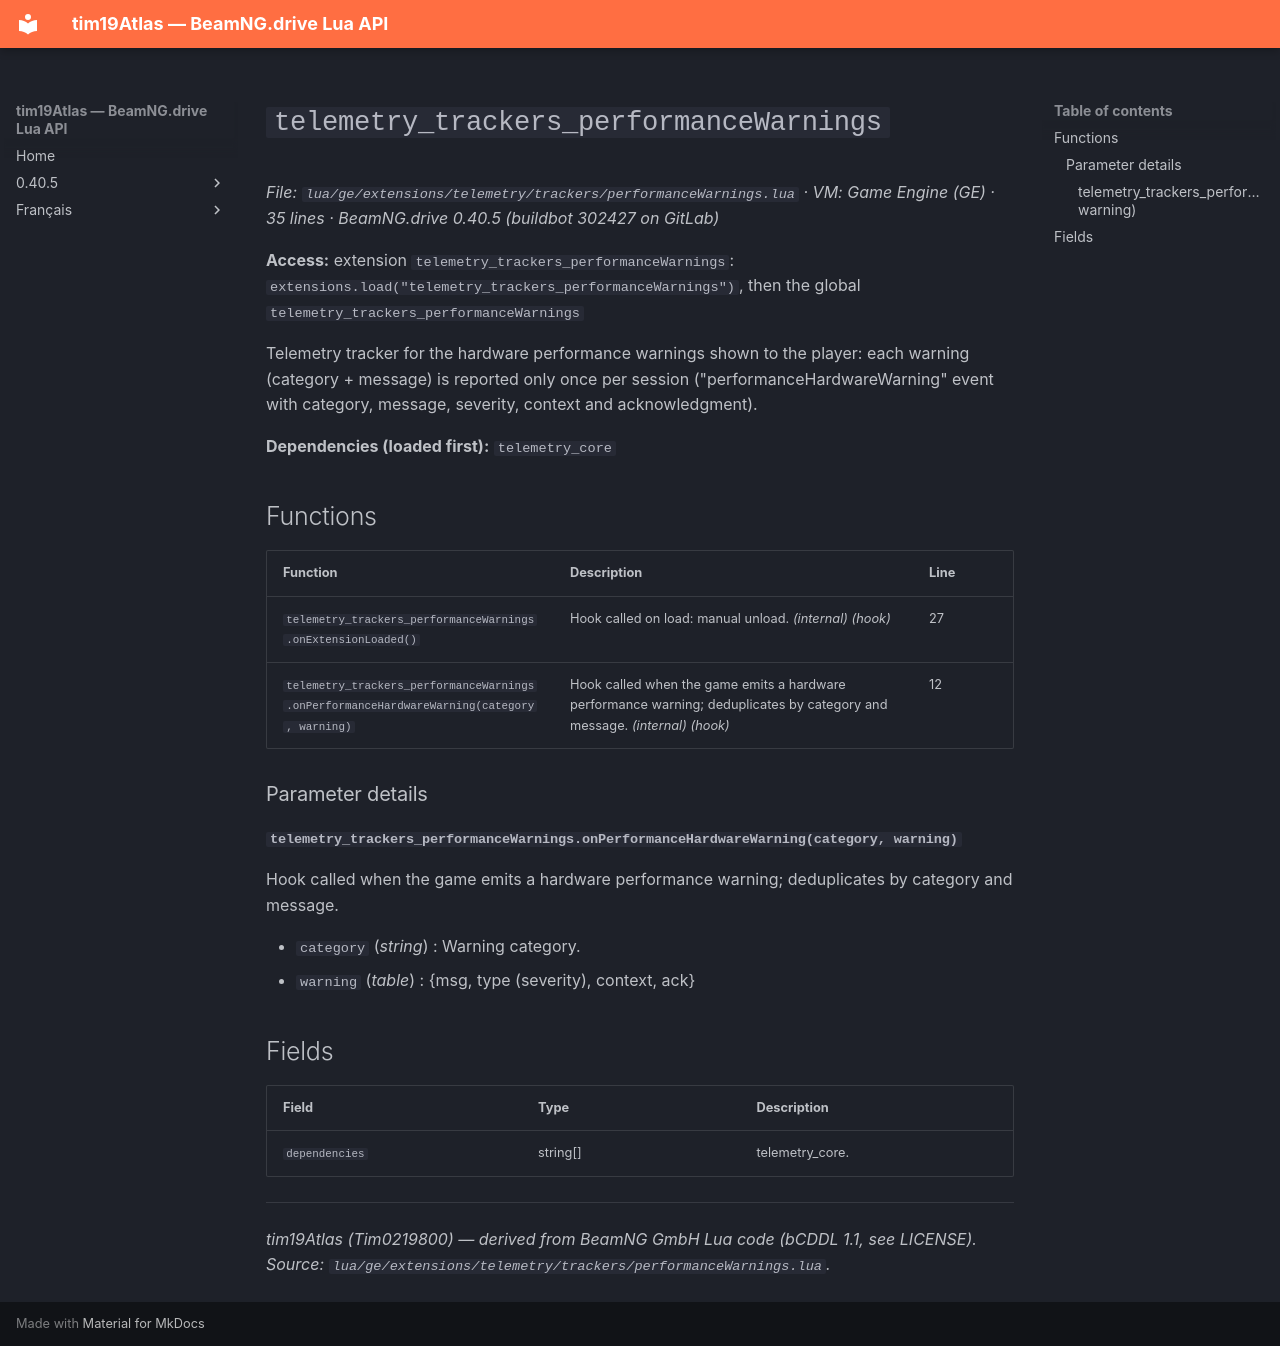

repository: Tim0219800/beamng-lua-atlas · page: 0.40.5/ge/extensions/telemetry/trackers/performanceWarnings.html · generator: mkdocs

# `telemetry_trackers_performanceWarnings`

*File: `lua/ge/extensions/telemetry/trackers/performanceWarnings.lua` · VM: Game Engine (GE) · 35 lines · BeamNG.drive 0.40.5 (buildbot 302427 on GitLab)*

**Access:** extension `telemetry_trackers_performanceWarnings`: `extensions.load("telemetry_trackers_performanceWarnings")`, then the global `telemetry_trackers_performanceWarnings`

Telemetry tracker for the hardware performance warnings shown to the player: each warning (category + message) is reported only once per session ("performanceHardwareWarning" event with category, message, severity, context and acknowledgment).

**Dependencies (loaded first):** `telemetry_core`

## Functions

| Function | Description | Line |
|---|---|---|
| `telemetry_trackers_performanceWarnings.onExtensionLoaded()` | Hook called on load: manual unload. *(internal)* *(hook)* | 27 |
| `telemetry_trackers_performanceWarnings.onPerformanceHardwareWarning(category, warning)` | Hook called when the game emits a hardware performance warning; deduplicates by category and message. *(internal)* *(hook)* | 12 |

### Parameter details

#### `telemetry_trackers_performanceWarnings.onPerformanceHardwareWarning(category, warning)`

Hook called when the game emits a hardware performance warning; deduplicates by category and message.

- `category` (*string*) : Warning category.
- `warning` (*table*) : {msg, type (severity), context, ack}

## Fields

| Field | Type | Description |
|---|---|---|
| `dependencies` | string[] | telemetry_core. |

---
*tim19Atlas (Tim0219800) — derived from BeamNG GmbH Lua code (bCDDL 1.1, see LICENSE). Source: `lua/ge/extensions/telemetry/trackers/performanceWarnings.lua`.*
